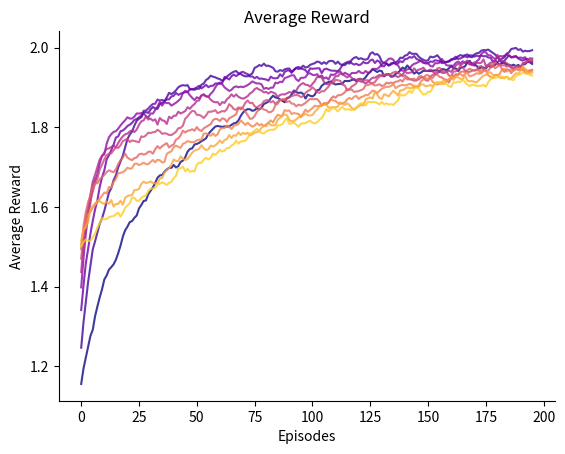

Source code (Python):
from matplotlib.pyplot import figure
from tqdm import tqdm
import numpy as np
import os
import matplotlib.pyplot as plt


def moving_average(a, n=3):
    ret = np.cumsum(a, dtype=float)
    ret[n:] = ret[n:] - ret[:-n]
    return ret[n - 1:] / n


class multi_armed_bandit_envrioment():

    def step(self, action):
        scale = 0.5
        if action == 0:
            #return 1
            return np.random.normal(loc=1, scale=scale)


        elif action == 1:
            return np.random.normal(loc=2, scale=scale)


class multi_armed_bandit_agent:

    def __init__(self, epsilon, number_of_actions):

        # Initialise Agent Variables
        self.epsilon = epsilon
        self.number_of_actions = number_of_actions
        self.reward_outcomes = np.zeros(number_of_actions)
        self.action_counters = np.ones(number_of_actions)
        self.q_table = np.zeros(number_of_actions)

    # Agent Action Function
    def select_action(self):
        random_number  = np.random.random()
        if random_number < self.epsilon:
            action = np.random.randint(low=0, high=self.number_of_actions)
        else:
            action = np.argmax(self.q_table)

        return action

    # Update action-value table
    def update_q_table(self, selected_action, reward):
        self.action_counters[selected_action] += 1
        self.reward_outcomes[selected_action] += reward
        self.q_table = np.divide(self.reward_outcomes, self.action_counters)



def run_simulation(n_episodes, epsilon, epsilon_decay):

    reward_gained_list = []
    q_list = []

    # Create Instance of environment
    environment = multi_armed_bandit_envrioment()

    # Create Instance of Agent
    agent = multi_armed_bandit_agent(epsilon=epsilon, number_of_actions=2)

    # Run Through 100 Episodes
    for episode in range(n_episodes):

        # Select Action
        action = agent.select_action()

        # Get Outcome
        outcome = environment.step(action)

        # Update Agent Action Value Table
        agent.update_q_table(action, outcome)

        # Decrement Epsilon
        agent.epsilon = agent.epsilon * epsilon_decay

        # Save Total Reward
        reward_gained_list.append(outcome)
        q_list.append(agent.q_table)

    #cumulative_reward = np.cumsum(reward_gained_list)
    cumulative_reward =  moving_average(reward_gained_list, 5)

    return cumulative_reward


def run_many_simulations(n_simulations, epsilon, epsilon_decay):

    simulation_outcomes = []
    for x in range(n_simulations):
        reward = run_simulation(200, epsilon, epsilon_decay)
        simulation_outcomes.append(reward)
    simulation_outcomes = np.array(simulation_outcomes)
    return simulation_outcomes



epsilon_values = np.linspace(start=0.1, stop=1, num=10)
epsilon_decay = 0.99
print(epsilon_values)

# Create Figure
figure_1 = plt.figure()
axis_1 = figure_1.add_subplot(1,1,1)
axis_1.set_title("Average Reward")
axis_1.set_xlabel("Episodes")
axis_1.set_ylabel("Average Reward")
axis_1.spines[['right', 'top']].set_visible(False)
#axis_1.set_ylim([1, 2.1])

colourmap = plt.get_cmap('plasma')
n_epsilon = len(epsilon_values)

for epsilon_index in tqdm(range(n_epsilon)):
    epsilon = epsilon_values[epsilon_index]
    simulation_outcomes = run_many_simulations(1000, epsilon, epsilon_decay)
    mean_outcome = np.mean(simulation_outcomes, axis=0)
    axis_1.plot(mean_outcome, c=colourmap(epsilon_index / n_epsilon), alpha=0.8)
plt.show()
